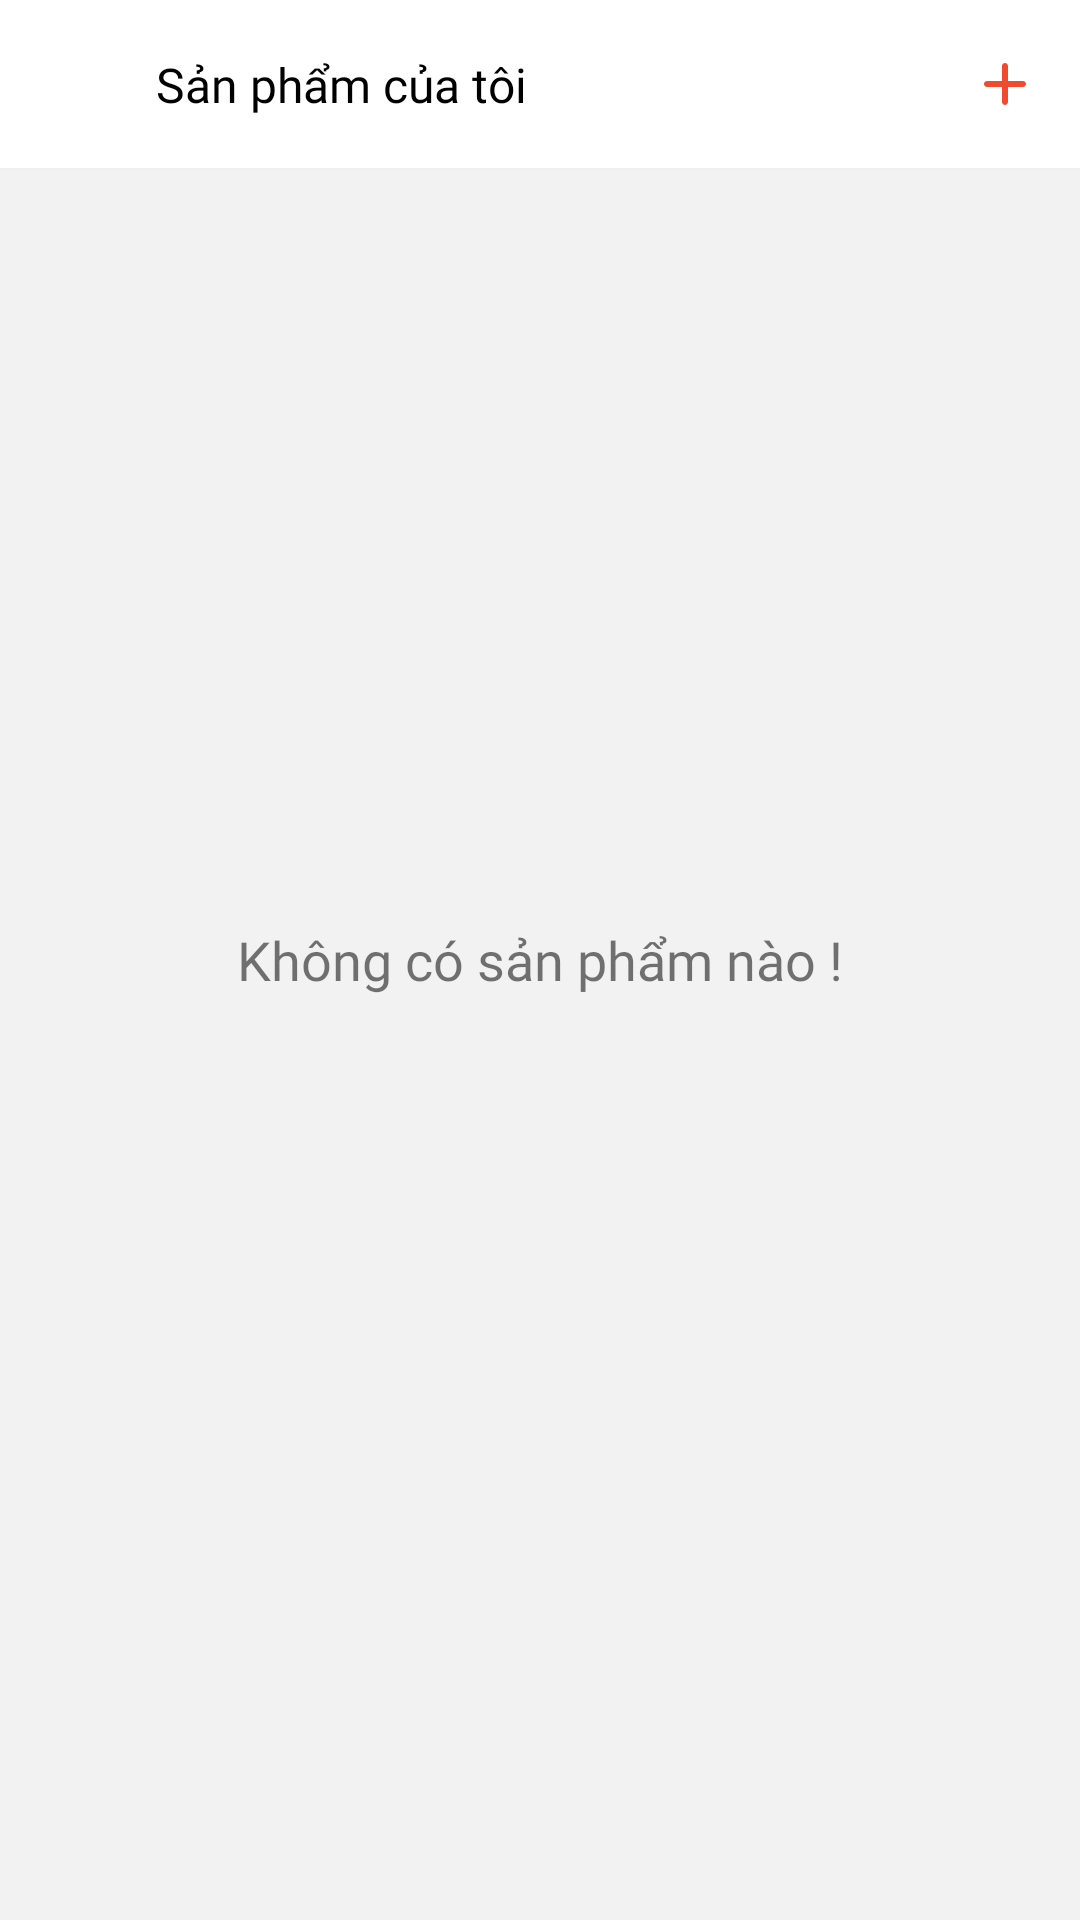

Produce the Android XML layout that renders to this screen, including the resource entries it uses.
<!-- AndroidManifest.xml: application theme Theme.MTHShop -->
<!-- res/layout/activity_my_product.xml -->
<?xml version="1.0" encoding="utf-8"?>
<androidx.constraintlayout.widget.ConstraintLayout xmlns:android="http://schemas.android.com/apk/res/android"
    xmlns:app="http://schemas.android.com/apk/res-auto"
    xmlns:tools="http://schemas.android.com/tools"
    android:layout_width="match_parent"
    android:layout_height="match_parent"
    tools:context=".activities.MyProductActivity">

    <androidx.constraintlayout.widget.ConstraintLayout
        android:id="@+id/aMyProduct_toolbar"
        android:layout_width="match_parent"
        android:layout_height="?attr/actionBarSize"
        app:layout_constraintEnd_toEndOf="parent"
        android:fitsSystemWindows="true"
        app:layout_constraintStart_toStartOf="parent"
        app:layout_constraintTop_toTopOf="parent" >

        <androidx.appcompat.widget.AppCompatImageButton

            android:id="@+id/aMyProduct_imgBtnBack"
            android:layout_width="50dp"
            android:layout_height="50dp"

            android:background="@drawable/btn_circle_white"
            android:src="@drawable/ic_back_24"
            android:tint="@color/main"
            app:layout_constraintBottom_toBottomOf="parent"
            app:layout_constraintStart_toStartOf="parent"
            app:layout_constraintTop_toTopOf="parent" />

        <androidx.appcompat.widget.AppCompatImageButton

            android:id="@+id/aMyProduct_imgBtnAdd"
            android:layout_width="50dp"
            android:layout_height="50dp"

            android:background="@drawable/btn_circle_white"
            android:src="@drawable/ic_add_24"
            android:tint="@color/main"
            app:layout_constraintBottom_toBottomOf="parent"
            app:layout_constraintEnd_toEndOf="parent"
            app:layout_constraintTop_toTopOf="parent" />

        <TextView
            android:layout_width="wrap_content"
            android:layout_height="wrap_content"
            android:text="Sản phẩm của tôi"
            android:layout_marginLeft="2dp"
            android:fontFamily="@font/arial_black"
            android:textColor="@color/black"
            android:textSize="16sp"
            app:layout_constraintBottom_toBottomOf="@+id/aMyProduct_imgBtnBack"
            app:layout_constraintStart_toEndOf="@+id/aMyProduct_imgBtnBack"
            app:layout_constraintTop_toTopOf="@+id/aMyProduct_imgBtnBack" />

    </androidx.constraintlayout.widget.ConstraintLayout>

    <View
        android:id="@+id/view14"
        android:layout_width="match_parent"
        android:layout_height="1dp"

        android:background="@color/line"
        app:layout_constraintEnd_toEndOf="parent"
        app:layout_constraintStart_toStartOf="parent"
        app:layout_constraintTop_toBottomOf="@+id/aMyProduct_toolbar" />

    <androidx.recyclerview.widget.RecyclerView
        android:id="@+id/aMyProduct_recyclerView"
        android:layout_width="0dp"
        android:layout_height="0dp"
        android:background="@color/back_ground"
        app:layout_constraintBottom_toBottomOf="parent"
        app:layout_constraintEnd_toEndOf="parent"
        app:layout_constraintStart_toStartOf="parent"
        app:layout_constraintTop_toBottomOf="@+id/view14" />

    <TextView
        android:id="@+id/aMyProduct_tvEmpty"
        android:layout_width="match_parent"
        android:layout_height="match_parent"
        android:fontFamily="@font/arial_bold"
        android:gravity="center"

        android:text="Không có sản phẩm nào !"
        android:textSize="18sp"
        app:layout_constraintBottom_toBottomOf="parent"
        app:layout_constraintEnd_toEndOf="parent"
        app:layout_constraintHorizontal_bias="0.0"
        app:layout_constraintStart_toStartOf="parent"
        app:layout_constraintTop_toBottomOf="@+id/view14"
        app:layout_constraintVertical_bias="1.0" />


</androidx.constraintlayout.widget.ConstraintLayout>
<!-- resources referenced by this layout -->
<resources>
  <color name="back_ground">#F2F2F2</color>
  <color name="black">#FF000000</color>
  <color name="line">#F0F0F0</color>
  <color name="main">#ED4D2D</color>
  <!-- drawable btn_circle_white (drawable) -->
  <?xml version="1.0" encoding="utf-8"?>
  <ripple xmlns:android="http://schemas.android.com/apk/res/android"
      android:color="@color/second_text">
      <item>
          <shape>
              <solid android:color="@color/white"/>
              <corners android:radius="360dp"/>
  
          </shape>
      </item>
  
  </ripple>
  <!-- drawable ic_add_24 (drawable) -->
  <vector android:height="24dp" android:tint="#6B6B6B"
      android:viewportHeight="24" android:viewportWidth="24"
      android:width="24dp" xmlns:android="http://schemas.android.com/apk/res/android">
      <path android:fillColor="@android:color/white" android:pathData="M18,13h-5v5c0,0.55 -0.45,1 -1,1s-1,-0.45 -1,-1v-5H6c-0.55,0 -1,-0.45 -1,-1s0.45,-1 1,-1h5V6c0,-0.55 0.45,-1 1,-1s1,0.45 1,1v5h5c0.55,0 1,0.45 1,1s-0.45,1 -1,1z"/>
  </vector>
  <style name="Theme.MTHShop" parent="Theme.MaterialComponents.DayNight.NoActionBar">
          
          <item name="colorPrimary">@color/purple_500</item>
          <item name="colorPrimaryVariant">@color/purple_700</item>
          <item name="colorOnPrimary">@color/white</item>
          
          <item name="colorSecondary">@color/teal_200</item>
          <item name="colorSecondaryVariant">@color/teal_700</item>
          <item name="colorOnSecondary">@color/black</item>
          
          <item name="android:statusBarColor" tools:targetApi="l">@android:color/transparent</item>
          
  
      </style>
  <color name="second_text">#909090</color>
  <color name="white">#FFFFFFFF</color>
  <color name="purple_500">@color/main</color>
  <color name="purple_700">#FF3700B3</color>
  <color name="teal_200">#FF03DAC5</color>
  <color name="teal_700">#FF018786</color>
</resources>
